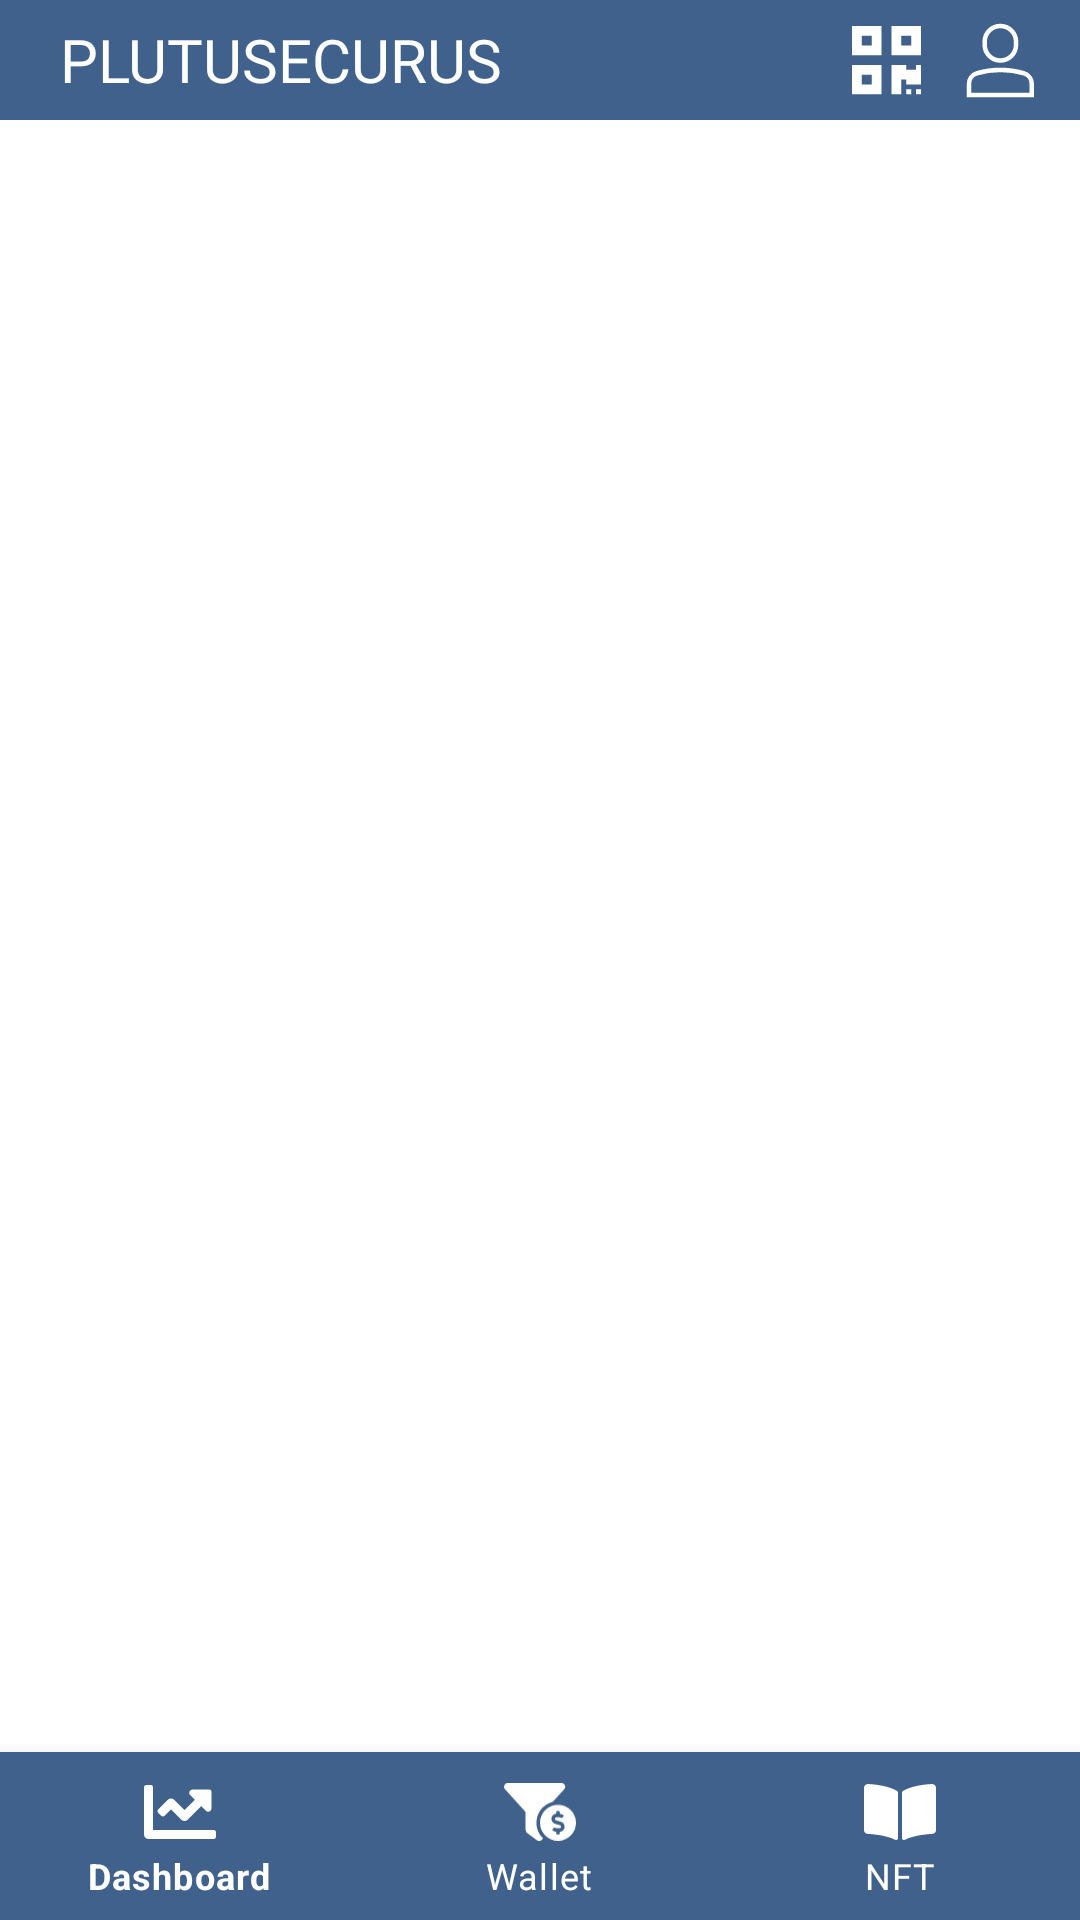

The Android layout XML behind this screen, and the referenced resources:
<!-- AndroidManifest.xml: application theme Theme.example -->
<!-- res/layout/activity_main.xml -->
<?xml version="1.0" encoding="utf-8"?>
<RelativeLayout xmlns:android="http://schemas.android.com/apk/res/android"

    xmlns:app="http://schemas.android.com/apk/res-auto"
    xmlns:tools="http://schemas.android.com/tools"
    android:layout_width="match_parent"
    android:layout_height="match_parent"
    tools:context=".activities.MainActivity">
    <androidx.constraintlayout.widget.ConstraintLayout
        android:layout_width="match_parent"
        android:layout_height="40dp"
        android:background="#3F618C"
        android:id="@+id/nav_menu">
        <TextView
            android:layout_width="wrap_content"
            android:layout_height="match_parent"
            app:layout_constraintTop_toTopOf="parent"
            app:layout_constraintStart_toStartOf="parent"
            app:layout_constraintBottom_toBottomOf="parent"
            android:fontFamily="@font/montserrat_bold"
            android:id="@+id/logo"
            android:scaleType="fitXY"
            android:gravity="center"
            android:clickable="true"
            android:focusable="true"
            android:layout_marginStart="20dp"
            android:textSize="20sp"
            android:textColor="@color/white"
            android:text="PLUTUSECURUS"/>
        <ImageView
            android:layout_width="23dp"
            android:layout_marginEnd="15dp"
            android:layout_height="match_parent"
            app:layout_constraintTop_toTopOf="parent"
            app:layout_constraintBottom_toBottomOf="parent"
            app:layout_constraintEnd_toEndOf="parent"
            android:id="@+id/profile"
            android:src="@drawable/ic_bottom_profile"
            app:tint="@color/white" />
        <ImageView
            android:layout_width="23dp"
            android:layout_height="match_parent"
            app:layout_constraintTop_toTopOf="parent"
            app:layout_constraintBottom_toBottomOf="parent"
            app:layout_constraintEnd_toStartOf="@id/profile"
            android:layout_marginEnd="15dp"
            android:id="@+id/qr"
            android:clickable="true"
            android:focusable="true"
            android:src="@drawable/ic_qrcode"
            app:tint="@color/white" />
    </androidx.constraintlayout.widget.ConstraintLayout>
    <FrameLayout
        android:layout_width="match_parent"
        android:layout_height="match_parent"
        android:layout_above="@+id/bottom_nav"
        android:id="@+id/fragment_container"
        android:layout_below="@+id/nav_menu"
        />

    <com.google.android.material.bottomnavigation.BottomNavigationView
        android:id="@+id/bottom_nav"
        android:layout_width="match_parent"
        android:layout_height="wrap_content"
        android:layout_alignParentBottom="true"
        app:itemIconTint="@color/white"
        android:background="#3F618C"
        app:itemTextColor="@color/white"
        app:menu="@menu/navigation_menu" />

</RelativeLayout>
<!-- resources referenced by this layout -->
<resources>
  <color name="white">#FFFFFFFF</color>
  <!-- drawable ic_bottom_profile (drawable-v24) -->
  <vector xmlns:android="http://schemas.android.com/apk/res/android"
      android:width="23dp"
      android:height="25dp"
      android:viewportWidth="23"
      android:viewportHeight="25">
    <path
        android:pathData="M11.4546,12.5C8.5675,12.5 6.2273,10.1598 6.2273,7.2727V6.2273C6.2273,3.3403 8.5675,1 11.4546,1C14.3416,1 16.6818,3.3403 16.6818,6.2273V7.2727C16.6818,10.1598 14.3416,12.5 11.4546,12.5Z"
        android:strokeWidth="1.5"
        android:fillColor="#00000000"
        android:fillType="evenOdd"
        android:strokeColor="#ADAFBB"
        android:strokeLineCap="square"/>
    <path
        android:pathData="M21.9091,20.2655C21.9091,18.6445 20.8459,17.219 19.2918,16.757C17.4539,16.2102 14.7415,15.6362 11.4545,15.6362C8.1676,15.6362 5.4552,16.2102 3.6173,16.757C2.0632,17.219 1,18.6445 1,20.2655V23.9999H21.9091V20.2655Z"
        android:strokeWidth="1.5"
        android:fillColor="#00000000"
        android:fillType="evenOdd"
        android:strokeColor="#ADAFBB"
        android:strokeLineCap="square"/>
  </vector>
  <!-- drawable ic_qrcode (drawable) -->
  <vector xmlns:android="http://schemas.android.com/apk/res/android"
      android:width="448dp"
      android:height="512dp"
      android:viewportWidth="448"
      android:viewportHeight="512">
    <path
        android:fillColor="#FF000000"
        android:pathData="M0,224h192L192,32L0,32v192zM64,96h64v64L64,160L64,96zM256,32v192h192L448,32L256,32zM384,160h-64L320,96h64v64zM0,480h192L192,288L0,288v192zM64,352h64v64L64,416v-64zM416,288h32v128h-96v-32h-32v96h-64L256,288h96v32h64v-32zM416,448h32v32h-32v-32zM352,448h32v32h-32v-32z"/>
  </vector>
  <style name="Theme.example" parent="Theme.MaterialComponents.Light.NoActionBar">
          
          <item name="colorPrimary">#3F618C</item>
          <item name="colorPrimaryVariant">#3F618C</item>
          <item name="colorOnPrimary">@color/white</item>
          
          <item name="colorSecondary">@color/teal_200</item>
          <item name="colorSecondaryVariant">@color/teal_700</item>
          <item name="colorOnSecondary">@color/black</item>
          
          <item name="android:statusBarColor" tools:targetApi="l">?attr/colorPrimaryVariant</item>
          
      </style>
  <color name="teal_200">#FF03DAC5</color>
  <color name="teal_700">#FF018786</color>
  <color name="black">#FF000000</color>
</resources>
